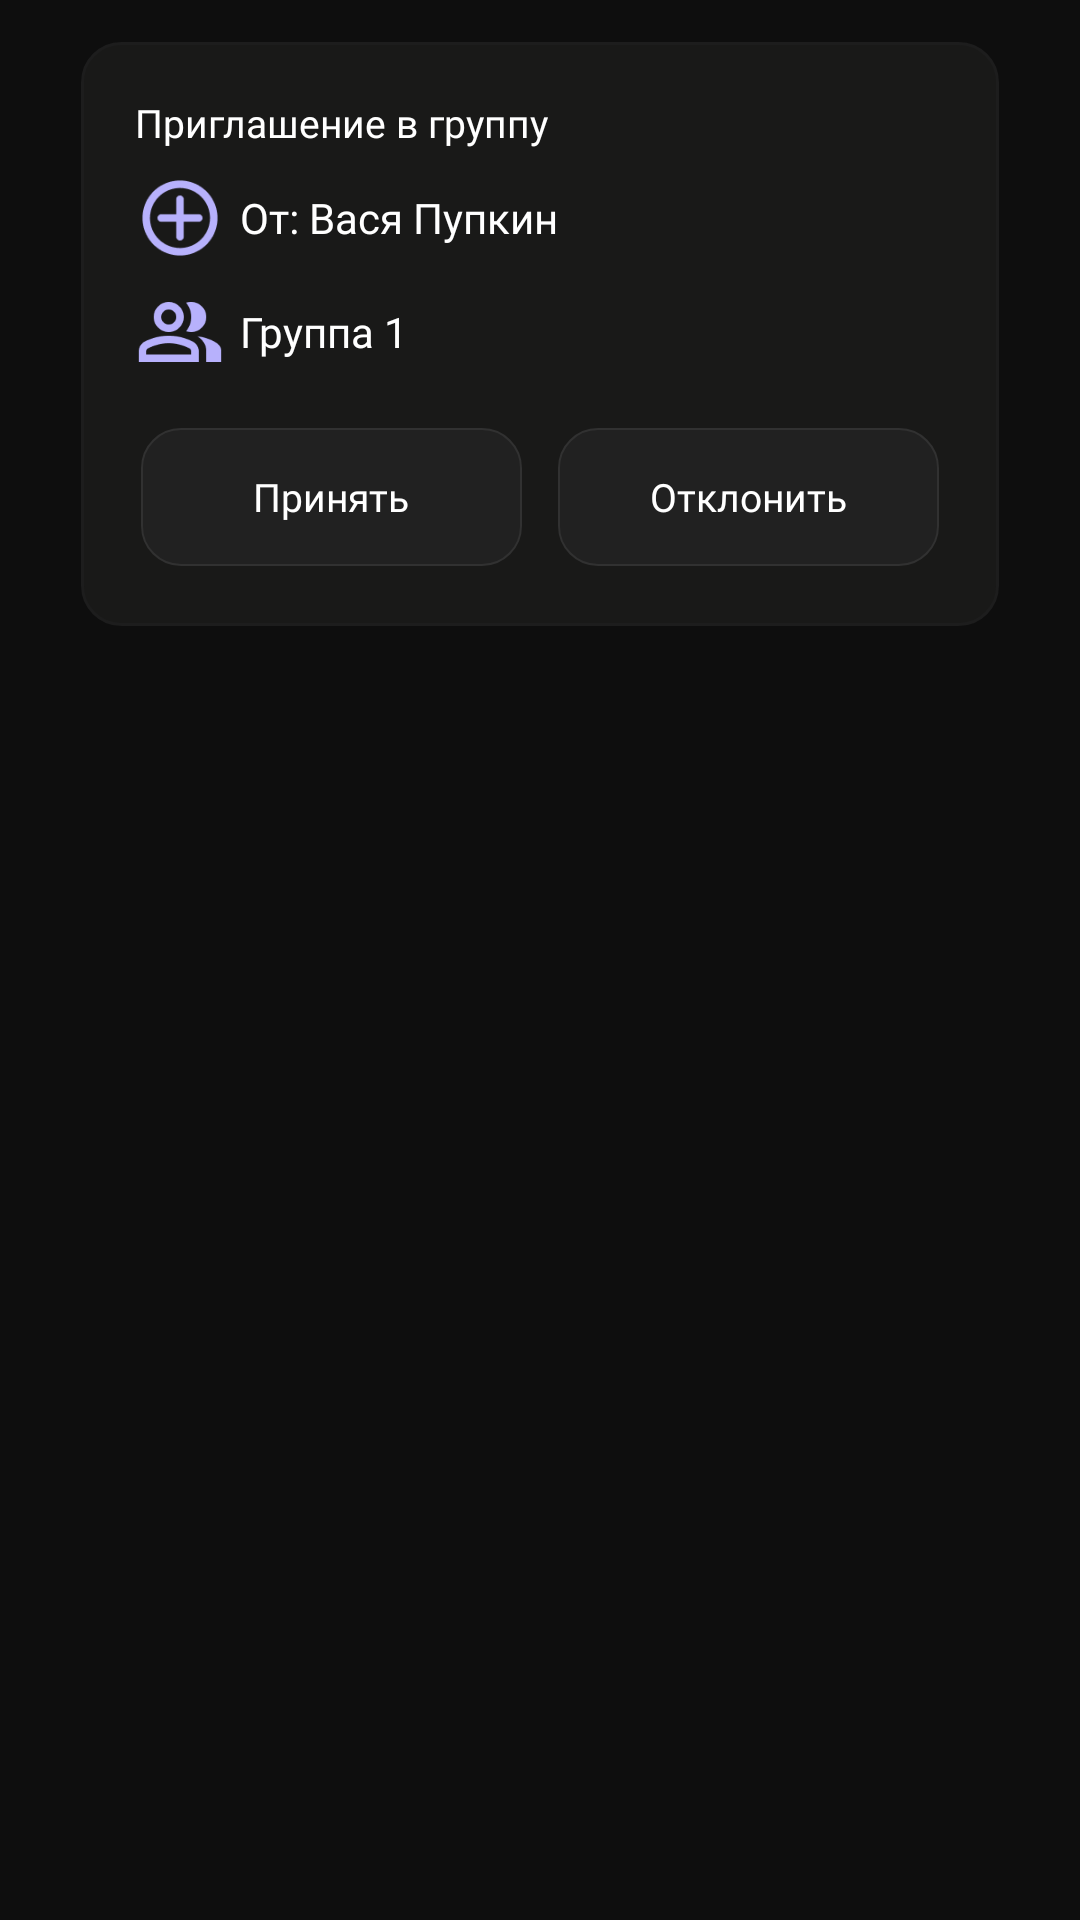

Reconstruct the res/layout file that produces this screen, plus the resources it refers to.
<!-- AndroidManifest.xml: application theme Theme.ProdHackathonSPB -->
<!-- res/layout/fragment_waiting_invite.xml -->
<?xml version="1.0" encoding="utf-8"?>
<androidx.constraintlayout.widget.ConstraintLayout xmlns:android="http://schemas.android.com/apk/res/android"
    xmlns:tools="http://schemas.android.com/tools"
    android:layout_width="match_parent"
    android:layout_height="match_parent"
    xmlns:app="http://schemas.android.com/apk/res-auto">

    
    <FrameLayout
        android:id="@+id/frameLayoutCard"
        android:layout_width="match_parent"
        android:layout_height="wrap_content"
        android:layout_marginHorizontal="25dp"
        android:layout_marginTop="12dp"
        android:background="@drawable/fragment_background_default_pole"
        app:layout_constraintEnd_toEndOf="parent"
        app:layout_constraintStart_toStartOf="parent"
        app:layout_constraintTop_toTopOf="parent">

        <LinearLayout
            android:layout_width="match_parent"
            android:layout_height="wrap_content"
            android:layout_gravity="center_vertical"
            android:layout_marginHorizontal="20dp"
            android:layout_marginVertical="20dp"
            android:orientation="vertical">

            <TextView
                android:id="@+id/textView"
                android:layout_width="match_parent"
                android:layout_height="wrap_content"
                android:fontFamily="@font/montserrat_light"
                android:text="Приглашение в группу"
                android:textColor="@color/white"
                android:textSize="13sp" />

            <LinearLayout
                android:layout_width="match_parent"
                android:layout_height="wrap_content"
                android:layout_marginTop="8dp"
                android:orientation="horizontal">

                <ImageView
                    android:id="@+id/imageView"
                    android:layout_width="30dp"
                    android:layout_height="30dp"
                    android:layout_gravity="center_vertical"
                    android:layout_weight="0"
                    app:srcCompat="@drawable/icon_plus_purple" />

                <TextView
                    android:id="@+id/textView2"
                    android:layout_width="wrap_content"
                    android:layout_height="wrap_content"
                    android:layout_gravity="center_vertical"
                    android:layout_marginStart="5dp"
                    android:layout_weight="1"
                    android:fontFamily="@font/montserrat_medium"
                    android:text="От: Вася Пупкин"
                    android:textColor="@color/white"
                    android:textSize="14sp" />
            </LinearLayout>

            <LinearLayout
                android:layout_width="match_parent"
                android:layout_height="wrap_content"
                android:layout_marginTop="8dp"
                android:orientation="horizontal">

                <ImageView
                    android:id="@+id/imageView3"
                    android:layout_width="30dp"
                    android:layout_height="30dp"
                    android:layout_gravity="center_vertical"
                    android:layout_weight="0"
                    app:srcCompat="@drawable/icon_user_group" />

                <TextView
                    android:id="@+id/textView24"
                    android:layout_width="wrap_content"
                    android:layout_height="wrap_content"
                    android:layout_gravity="center_vertical"
                    android:layout_marginStart="5dp"
                    android:layout_weight="1"
                    android:fontFamily="@font/montserrat_medium"
                    android:text="Группа 1"
                    android:textColor="@color/white"
                    android:textSize="14sp" />
            </LinearLayout>

            <LinearLayout
                android:layout_width="match_parent"
                android:layout_height="wrap_content"
                android:layout_marginTop="8dp"
                android:orientation="horizontal">

                <FrameLayout
                    android:id="@+id/buttonDecline"
                    android:layout_width="0dp"
                    android:layout_height="50dp"
                    android:layout_marginTop="7dp"
                    android:layout_weight="1"
                    android:background="@drawable/fragment_button_default">

                    <TextView
                        android:id="@+id/textDecline"
                        android:layout_width="wrap_content"
                        android:layout_height="wrap_content"
                        android:layout_gravity="center"
                        android:fontFamily="@font/montserrat_semibold"
                        android:text="Принять"
                        android:textColor="#FFFFFF"
                        android:textSize="13sp" />
                </FrameLayout>

                <FrameLayout
                    android:id="@+id/buttonAccept"
                    android:layout_width="0dp"
                    android:layout_height="50dp"
                    android:layout_marginStart="8dp"
                    android:layout_marginTop="7dp"
                    android:layout_weight="1"
                    android:background="@drawable/fragment_button_default">

                    <TextView
                        android:id="@+id/textAccept"
                        android:layout_width="wrap_content"
                        android:layout_height="wrap_content"
                        android:layout_gravity="center"
                        android:fontFamily="@font/montserrat_semibold"
                        android:text="Отклонить"
                        android:textColor="#FFFFFF"
                        android:textSize="13sp" />
                </FrameLayout>
            </LinearLayout>
        </LinearLayout>
    </FrameLayout>

</androidx.constraintlayout.widget.ConstraintLayout>
<!-- resources referenced by this layout -->
<resources>
  <color name="white">#FFFFFFFF</color>
  <!-- drawable fragment_background_default_pole (drawable) -->
  <layer-list xmlns:android="http://schemas.android.com/apk/res/android">
  
      <item
          android:left="2dp"
          android:right="2dp"
          android:top="2dp"
          android:bottom="2dp">
          <shape android:shape="rectangle">
              <solid android:color="#191918" />
              <corners android:radius="13dp" />
              <stroke android:color="#1D1D1D" android:width="1dp"/>
          </shape>
      </item>
  
  </layer-list>
  <!-- drawable fragment_button_default (drawable) -->
  <layer-list xmlns:android="http://schemas.android.com/apk/res/android">
  
      
      <item
          android:left="2dp"
          android:right="2dp"
          android:top="2dp"
          android:bottom="2dp">
          <shape android:shape="rectangle">
              <solid android:color="#212121" />
              <corners android:radius="13dp" />
              <stroke android:color="#313131" android:width="0.5dp"/>
          </shape>
      </item>
  
  </layer-list>
  <!-- drawable icon_plus_purple: png bitmap (drawable, 2447 bytes) -->
  <!-- drawable icon_user_group: png bitmap (drawable, 2364 bytes) -->
  <style name="Theme.ProdHackathonSPB" parent="Theme.ProdHackathonSPB.Base" />
  <style name="Theme.ProdHackathonSPB.Base" parent="Theme.Material3.DayNight.NoActionBar">
          <item name="android:windowBackground">@color/launch_background</item>
      </style>
  <color name="launch_background">#0E0E0E</color>
</resources>
